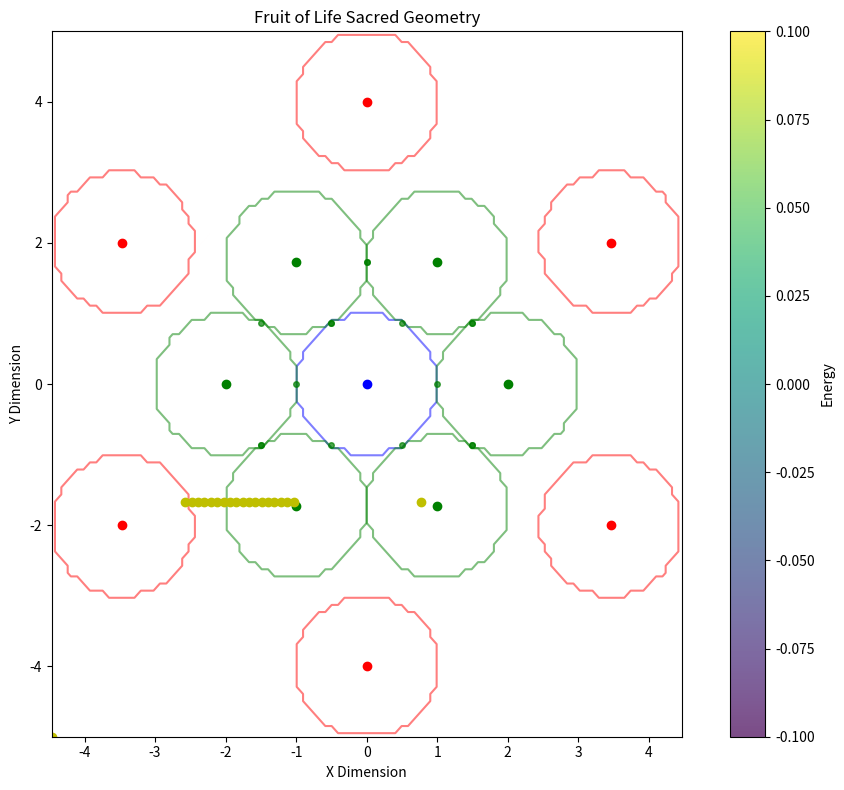
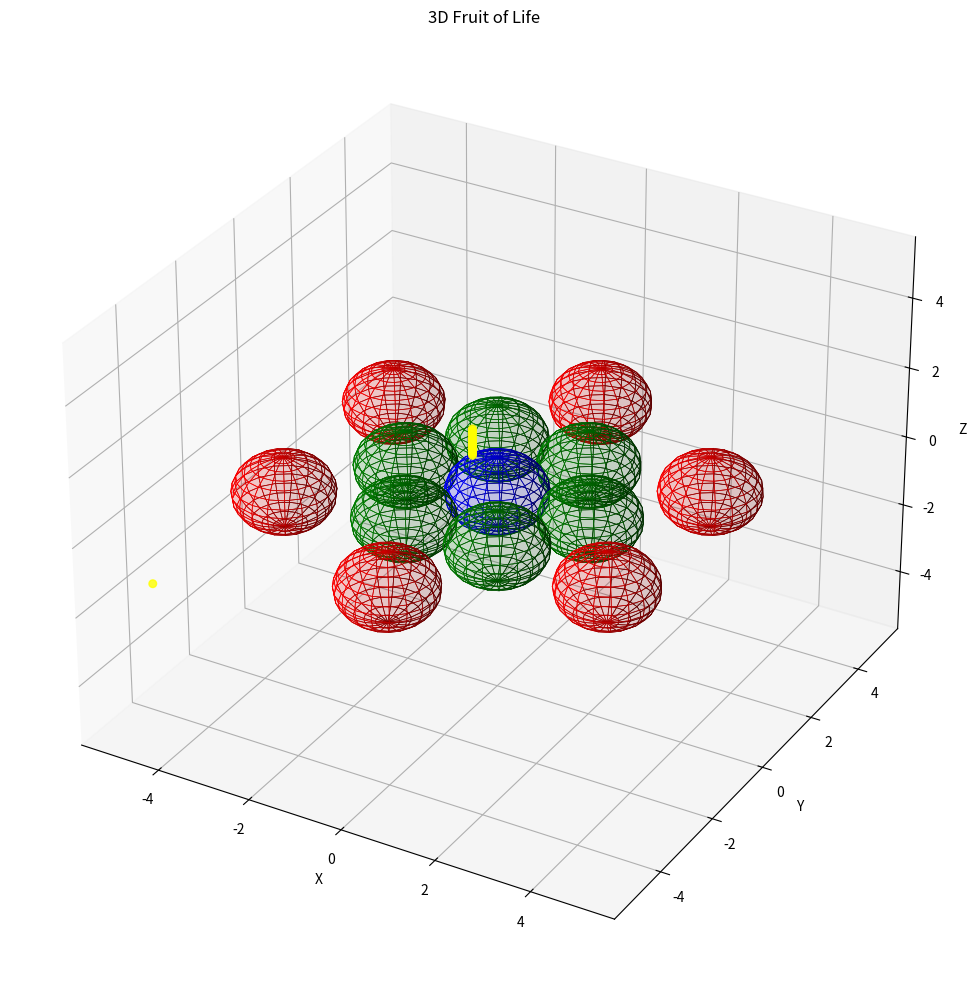

Write Python code to recreate these figures, in order.
"""
Fruit of Life Module

This module implements the fruit of life sacred geometry pattern.
The fruit of life consists of 13 circles arranged in a specific pattern,
formed by extending the Flower of Life pattern.

Key functions:
- Generate precise fruit of life geometry
- Calculate sacred ratios within the pattern
- Calculate energy distribution at intersection points
- Generate field embedding for the pattern
"""

import numpy as np
import matplotlib.pyplot as plt
from typing import Tuple, Dict, List, Any, Optional

def generate_fruit_of_life_2d(center: Tuple[float, float], 
                             radius: float, 
                             resolution: int = 100) -> Dict[str, Any]:
    """
    Generate a 2D fruit of life pattern.
    
    Args:
        center: The (x, y) center of the central circle
        radius: The radius of each circle
        resolution: The resolution of the generated grid
        
    Returns:
        Dictionary containing the pattern geometry and properties
    """
    # The Fruit of Life consists of 13 circles:
    # 1 central circle
    # 6 circles arranged in a flower pattern around the central circle
    # 6 additional circles to complete the fruit pattern
    
    # Calculate positions of the circles
    # All circles are the same size and adjacent circles touch
    # Distance between centers is 2 * radius
    circle_centers = [center]  # Start with central circle
    
    # Add the inner ring of 6 circles
    inner_ring = []
    for i in range(6):
        angle = i * np.pi / 3  # 60 degree spacing
        x = center[0] + 2 * radius * np.cos(angle)
        y = center[1] + 2 * radius * np.sin(angle)
        inner_ring.append((x, y))
    
    circle_centers.extend(inner_ring)
    
    # Add the outer ring of 6 circles
    # These are positioned between pairs of inner ring circles, but further out
    outer_ring = []
    for i in range(6):
        angle = (i + 0.5) * np.pi / 3  # Offset by 30 degrees
        x = center[0] + 2 * radius * 2 * np.cos(angle)  # Double distance from center
        y = center[1] + 2 * radius * 2 * np.sin(angle)  # Double distance from center
        outer_ring.append((x, y))
    
    circle_centers.extend(outer_ring)
    
    # Create a grid for the pattern
    x_min = min(c[0] for c in circle_centers) - radius
    x_max = max(c[0] for c in circle_centers) + radius
    y_min = min(c[1] for c in circle_centers) - radius
    y_max = max(c[1] for c in circle_centers) + radius
    
    x = np.linspace(x_min, x_max, resolution)
    y = np.linspace(y_min, y_max, resolution)
    X, Y = np.meshgrid(x, y)
    
    # Create individual circles
    circles = []
    for center_point in circle_centers:
        dist = np.sqrt((X - center_point[0])**2 + (Y - center_point[1])**2)
        circle = dist <= radius
        circles.append(circle)
    
    # Combine all circles into one pattern
    combined_pattern = np.zeros((resolution, resolution), dtype=bool)
    for circle in circles:
        combined_pattern = combined_pattern | circle
    
    # Calculate the intersection points between adjacent circles
    # These are the sacred points in the fruit of life
    intersection_points = []
    for i in range(len(circle_centers)):
        for j in range(i + 1, len(circle_centers)):
            c1 = circle_centers[i]
            c2 = circle_centers[j]
            
            # Calculate distance between centers
            distance = np.sqrt((c1[0] - c2[0])**2 + (c1[1] - c2[1])**2)
            
            # If circles intersect (distance < 2*radius but > 0)
            if distance < 2 * radius + 1e-10 and distance > 1e-10:
                # Calculate midpoint between centers
                mid_x = (c1[0] + c2[0]) / 2
                mid_y = (c1[1] + c2[1]) / 2
                
                # Calculate direction vector from c1 to c2
                dx = c2[0] - c1[0]
                dy = c2[1] - c1[1]
                length = np.sqrt(dx**2 + dy**2)
                dx, dy = dx/length, dy/length
                
                # Calculate perpendicular vector
                px, py = -dy, dx
                
                # Calculate distance from midpoint to intersection
                d = np.sqrt(radius**2 - (distance/2)**2)
                
                # Calculate intersection points
                point1 = (mid_x + px * d, mid_y + py * d)
                point2 = (mid_x - px * d, mid_y - py * d)
                
                # Only add if they're not already in the list
                # (within a small tolerance)
                for point in [point1, point2]:
                    if not any(np.sqrt((p[0]-point[0])**2 + (p[1]-point[1])**2) < 1e-10 for p in intersection_points):
                        intersection_points.append(point)
    
    return {
        'pattern': combined_pattern,
        'circles': circles,
        'centers': circle_centers,
        'radius': radius,
        'grid_x': X,
        'grid_y': Y,
        'intersection_points': intersection_points
    }

def generate_fruit_of_life_3d(center: Tuple[float, float, float], 
                            radius: float, 
                            resolution: int = 50) -> Dict[str, Any]:
    """
    Generate a 3D fruit of life pattern.
    
    Args:
        center: The (x, y, z) center of the central sphere
        radius: The radius of each sphere
        resolution: The resolution of the generated grid
        
    Returns:
        Dictionary containing the pattern geometry and properties
    """
    # The 3D Fruit of Life consists of 13 spheres - central sphere, inner ring of 6, outer ring of 6
    
    # Calculate positions of the spheres
    # Central sphere
    sphere_centers = [center]
    
    # Inner ring of 6 spheres in the xy-plane
    inner_ring = []
    for i in range(6):
        angle = i * np.pi / 3  # 60 degree spacing
        x = center[0] + 2 * radius * np.cos(angle)
        y = center[1] + 2 * radius * np.sin(angle)
        z = center[2]
        inner_ring.append((x, y, z))
    
    sphere_centers.extend(inner_ring)
    
    # Outer ring of 6 spheres in the xy-plane
    outer_ring = []
    for i in range(6):
        angle = (i + 0.5) * np.pi / 3  # Offset by 30 degrees
        x = center[0] + 2 * radius * 2 * np.cos(angle)  # Double distance from center
        y = center[1] + 2 * radius * 2 * np.sin(angle)  # Double distance from center
        z = center[2]
        outer_ring.append((x, y, z))
    
    sphere_centers.extend(outer_ring)
    
    # Create a grid for the 3D pattern
    x_min = min(c[0] for c in sphere_centers) - radius
    x_max = max(c[0] for c in sphere_centers) + radius
    y_min = min(c[1] for c in sphere_centers) - radius
    y_max = max(c[1] for c in sphere_centers) + radius
    z_min = min(c[2] for c in sphere_centers) - radius
    z_max = max(c[2] for c in sphere_centers) + radius
    
    x = np.linspace(x_min, x_max, resolution)
    y = np.linspace(y_min, y_max, resolution)
    z = np.linspace(z_min, z_max, resolution)
    X, Y, Z = np.meshgrid(x, y, z, indexing='ij')
    
    # Create individual spheres (as masks)
    spheres = []
    for sphere_center in sphere_centers:
        dist = np.sqrt((X - sphere_center[0])**2 + 
                       (Y - sphere_center[1])**2 + 
                       (Z - sphere_center[2])**2)
        sphere = dist <= radius
        spheres.append(sphere)
    
    # Combine all spheres into one pattern
    combined_pattern = np.zeros((resolution, resolution, resolution), dtype=bool)
    for sphere in spheres:
        combined_pattern = combined_pattern | sphere
    
    # Calculate the intersection circles between adjacent spheres
    intersection_circles = []
    for i in range(len(sphere_centers)):
        for j in range(i + 1, len(sphere_centers)):
            c1 = sphere_centers[i]
            c2 = sphere_centers[j]
            
            # Calculate distance between centers
            distance = np.sqrt(sum((c1[k] - c2[k])**2 for k in range(3)))
            
            # If spheres intersect (distance < 2*radius but > 0)
            if distance < 2 * radius + 1e-10 and distance > 1e-10:
                # Calculate midpoint between centers
                midpoint = [(c1[k] + c2[k]) / 2 for k in range(3)]
                
                # Calculate direction vector from c1 to c2
                direction = [c2[k] - c1[k] for k in range(3)]
                length = np.sqrt(sum(d**2 for d in direction))
                direction = [d/length for d in direction]
                
                # Calculate radius of intersection circle
                circle_radius = np.sqrt(radius**2 - (length/2)**2)
                
                intersection_circles.append({
                    'center': midpoint,
                    'radius': circle_radius,
                    'normal': direction
                })
    
    return {
        'pattern': combined_pattern,
        'spheres': spheres,
        'centers': sphere_centers,
        'radius': radius,
        'grid_x': X,
        'grid_y': Y,
        'grid_z': Z,
        'intersection_circles': intersection_circles
    }

def calculate_fruit_sacred_ratios(fruit_data: Dict[str, Any]) -> Dict[str, float]:
    """
    Calculate the sacred ratios and proportions in the fruit of life.
    
    Args:
        fruit_data: Dictionary containing fruit of life geometry data
        
    Returns:
        Dictionary of calculated sacred ratios
    """
    radius = fruit_data['radius']
    centers = fruit_data['centers']
    
    # Calculate the distance between center and inner ring circles
    # (should be 2 * radius)
    inner_ring_distances = []
    for i in range(1, 7):  # Indices 1-6 are inner ring
        center_point = centers[i]
        center_distance = np.sqrt(sum((center_point[j] - centers[0][j])**2 
                                    for j in range(len(centers[0]))))
        inner_ring_distances.append(center_distance)
    
    avg_inner_distance = np.mean(inner_ring_distances)
    inner_distance_ratio = avg_inner_distance / radius  # Should be close to 2
    
    # Calculate the distance between center and outer ring circles
    # (should be 4 * radius)
    outer_ring_distances = []
    for i in range(7, 13):  # Indices 7-12 are outer ring
        center_point = centers[i]
        center_distance = np.sqrt(sum((center_point[j] - centers[0][j])**2 
                                    for j in range(len(centers[0]))))
        outer_ring_distances.append(center_distance)
    
    avg_outer_distance = np.mean(outer_ring_distances)
    outer_distance_ratio = avg_outer_distance / radius  # Should be close to 4
    
    # Calculate the ratio between outer and inner ring distances
    # (should be close to 2)
    ring_ratio = avg_outer_distance / avg_inner_distance
    
    # Calculate the overall width and height of the pattern
    if len(centers[0]) == 2:  # 2D
        width = max(c[0] for c in centers) - min(c[0] for c in centers) + 2 * radius
        height = max(c[1] for c in centers) - min(c[1] for c in centers) + 2 * radius
    else:  # 3D
        width = max(c[0] for c in centers) - min(c[0] for c in centers) + 2 * radius
        height = max(c[1] for c in centers) - min(c[1] for c in centers) + 2 * radius
        depth = max(c[2] for c in centers) - min(c[2] for c in centers) + 2 * radius
    
    # Ratios related to the golden mean phi
    phi = (1 + np.sqrt(5)) / 2
    
    # Calculate phi-related ratio in the fruit of life pattern
    # The relationship between inner and outer rings approximates phi in certain measurements
    phi_approximation = outer_distance_ratio / (inner_distance_ratio * phi)
    
    # Ratio of overall structure height to width
    if len(centers[0]) == 2:  # 2D
        aspect_ratio = height / width
        return {
            'inner_distance_ratio': inner_distance_ratio,
            'outer_distance_ratio': outer_distance_ratio,
            'ring_ratio': ring_ratio,
            'aspect_ratio': aspect_ratio,
            'phi_approximation': phi_approximation,
            'width': width,
            'height': height
        }
    else:  # 3D
        aspect_ratio_xy = height / width
        aspect_ratio_z = depth / width
        return {
            'inner_distance_ratio': inner_distance_ratio,
            'outer_distance_ratio': outer_distance_ratio,
            'ring_ratio': ring_ratio,
            'aspect_ratio_xy': aspect_ratio_xy,
            'aspect_ratio_z': aspect_ratio_z,
            'phi_approximation': phi_approximation,
            'width': width,
            'height': height,
            'depth': depth
        }

def calculate_fruit_energy_distribution(fruit_data: Dict[str, Any], 
                                     base_frequency: float = 432.0) -> Dict[str, Any]:
    """
    Calculate the energy distribution within the fruit of life.
    
    Args:
        fruit_data: Dictionary containing fruit of life geometry data
        base_frequency: The base frequency for energy calculations
        
    Returns:
        Dictionary containing energy distribution data
    """
    radius = fruit_data['radius']
    centers = fruit_data['centers']
    
    if 'grid_z' in fruit_data:  # 3D case
        X = fruit_data['grid_x']
        Y = fruit_data['grid_y']
        Z = fruit_data['grid_z']
        
        # Calculate distance from each point to each sphere center
        energy = np.zeros_like(X, dtype=float)
        
        for center_point in centers:
            dist = np.sqrt((X - center_point[0])**2 + 
                          (Y - center_point[1])**2 + 
                          (Z - center_point[2])**2)
            
            # Energy is highest at the sphere boundaries
            # Using a Gaussian shell around each sphere
            shell_energy = np.exp(-((dist - radius) / (radius * 0.05))**2)
            energy += shell_energy
        
        # Enhancement at intersection circles
        for circle in fruit_data['intersection_circles']:
            circle_center = circle['center']
            circle_radius = circle['radius']
            circle_normal = circle['normal']
            
            # Calculate vectors from circle center to each grid point
            vectors = np.stack([(X - circle_center[0]), 
                               (Y - circle_center[1]), 
                               (Z - circle_center[2])], axis=-1)
            
            # Calculate component along normal (distance from the circle's plane)
            normal_vec = np.array(circle_normal)
            normal_dist = np.abs(np.sum(vectors * normal_vec, axis=-1))
            
            # Calculate distance in circle plane
            plane_dist = np.sqrt(np.sum(vectors**2, axis=-1) - normal_dist**2)
            
            # Energy is highest near the circle itself
            circle_energy = np.exp(-((plane_dist - circle_radius) / (radius * 0.05))**2) * \
                           np.exp(-(normal_dist / (radius * 0.05))**2)
            
            energy += circle_energy * 2.0  # Double weight for intersections
    
    else:  # 2D case
        X = fruit_data['grid_x']
        Y = fruit_data['grid_y']
        
        # Calculate distance from each point to each circle center
        energy = np.zeros_like(X, dtype=float)
        
        for center_point in centers:
            dist = np.sqrt((X - center_point[0])**2 + (Y - center_point[1])**2)
            
            # Energy is highest at the circle boundaries
            # Create a thin shell of energy at the boundary of each circle
            shell_energy = np.exp(-((dist - radius) / (radius * 0.05))**2)
            energy += shell_energy
        
        # Enhancement at intersection points
        intersection_points = fruit_data['intersection_points']
        for point in intersection_points:
            point_energy = np.exp(-((X - point[0])**2 + (Y - point[1])**2) / (radius * 0.05)**2)
            energy += point_energy * 2.0  # Double weight for intersections
    
    # Normalize energy to [0, 1]
    if np.max(energy) > 0:
        energy = energy / np.max(energy)
    
    # Find points of maximum energy
    # These are sacred points in the fruit of life
    if 'grid_z' in fruit_data:  # 3D case
        # Flatten arrays for easier processing
        flat_energy = energy.flatten()
        flat_x = X.flatten()
        flat_y = Y.flatten()
        flat_z = Z.flatten()
        
        # Find indices of top energy points
        top_indices = np.argsort(flat_energy)[-20:]  # Get 20 highest points
        
        # Get coordinates of these points
        max_energy_points = [(flat_x[i], flat_y[i], flat_z[i]) for i in top_indices]
        max_energy_values = [flat_energy[i] for i in top_indices]
    else:  # 2D case
        # Flatten arrays for easier processing
        flat_energy = energy.flatten()
        flat_x = X.flatten()
        flat_y = Y.flatten()
        
        # Find indices of top energy points
        top_indices = np.argsort(flat_energy)[-20:]  # Get 20 highest points
        
        # Get coordinates of these points
        max_energy_points = [(flat_x[i], flat_y[i]) for i in top_indices]
        max_energy_values = [flat_energy[i] for i in top_indices]
    
    return {
        'energy': energy,
        'max_energy_points': max_energy_points,
        'max_energy_values': max_energy_values,
        'base_frequency': base_frequency
    }

def embed_fruit_in_field(field_array: np.ndarray, 
                        center: Tuple[float, float, float],
                        radius: float,
                        strength: float = 1.0) -> np.ndarray:
    """
    Embed a fruit of life pattern into a 3D field array.
    
    Args:
        field_array: 3D numpy array representing the field
        center: Center coordinates (x, y, z)
        radius: Radius of each sphere in the pattern
        strength: Strength of the pattern (0.0 to 1.0)
        
    Returns:
        Modified field array with embedded pattern
    """
    field_shape = field_array.shape
    
    # Create coordinate grids
    x, y, z = np.meshgrid(
        np.arange(field_shape[0]),
        np.arange(field_shape[1]),
        np.arange(field_shape[2]),
        indexing='ij'
    )
    
    # Generate 3D fruit of life data (just to get the centers)
    fruit_data = generate_fruit_of_life_3d(center, radius, resolution=20)
    centers = fruit_data['centers']
    
    # Initialize energy field
    energy = np.zeros(field_shape)
    
    # Calculate energy from each sphere
    for sphere_center in centers:
        dist = np.sqrt((x - sphere_center[0])**2 + 
                      (y - sphere_center[1])**2 + 
                      (z - sphere_center[2])**2)
        
        # Energy is highest at the sphere boundaries
        shell_energy = np.exp(-((dist - radius) / (radius * 0.1))**2)
        energy += shell_energy
    
    # Calculate the intersection circles between adjacent spheres
    for i in range(len(centers)):
        for j in range(i + 1, len(centers)):
            c1 = centers[i]
            c2 = centers[j]
            
            # Calculate distance between centers
            distance = np.sqrt(sum((c1[k] - c2[k])**2 for k in range(3)))
            
            # If spheres intersect (distance < 2*radius but > 0)
            if distance < 2 * radius + 1e-10 and distance > 1e-10:
                # Calculate midpoint between centers
                midpoint = [(c1[k] + c2[k]) / 2 for k in range(3)]
                
                # Calculate direction vector from c1 to c2
                direction = [c2[k] - c1[k] for k in range(3)]
                length = np.sqrt(sum(d**2 for d in direction))
                direction = [d/length for d in direction]
                
                # Calculate radius of intersection circle
                circle_radius = np.sqrt(radius**2 - (distance/2)**2)
                
                # Calculate vectors from circle center to each grid point
                vectors = np.stack([(x - midpoint[0]), 
                                   (y - midpoint[1]), 
                                   (z - midpoint[2])], axis=-1)
                
                # Calculate component along normal (distance from the circle's plane)
                normal_vec = np.array(direction)
                normal_dist = np.abs(np.sum(vectors * normal_vec, axis=-1))
                
                # Calculate distance in circle plane
                plane_dist = np.sqrt(np.sum(vectors**2, axis=-1) - normal_dist**2)
                
                # Energy is highest near the circle itself
                circle_energy = np.exp(-((plane_dist - circle_radius) / (radius * 0.05))**2) * \
                               np.exp(-(normal_dist / (radius * 0.05))**2)
                
                energy += circle_energy * 2.0  # Double weight for intersections
    
    # Normalize energy to [0, 1]
    if np.max(energy) > 0:
        energy = energy / np.max(energy)
    
    # Apply pattern to field with given strength
    modified_field = field_array * (1.0 + energy * strength)
    
    # Normalize field after modification
    if np.max(np.abs(modified_field)) > 0:
        modified_field = modified_field / np.max(np.abs(modified_field))
    
    return modified_field

def visualize_fruit_of_life_2d(fruit_data: Dict[str, Any], 
                             show_energy: bool = False,
                             show_sacred_points: bool = False) -> plt.Figure:
    """
    Create a visualization of the 2D fruit of life pattern.
    
    Args:
        fruit_data: Dictionary containing fruit of life geometry data
        show_energy: Whether to overlay energy distribution
        show_sacred_points: Whether to mark sacred points
        
    Returns:
        matplotlib Figure object
    """
    fig, ax = plt.subplots(figsize=(10, 8))
    
    # Extract data
    X = fruit_data['grid_x']
    Y = fruit_data['grid_y']
    circles = fruit_data['circles']
    centers = fruit_data['centers']
    radius = fruit_data['radius']
    
    # Plot each circle as a contour
    for i, circle in enumerate(circles):
        if i == 0:
            color = 'blue'  # Central circle
        elif i <= 6:
            color = 'green'  # Inner ring
        else:
            color = 'red'  # Outer ring
        ax.contour(X, Y, circle.astype(int), levels=[0.5], colors=[color], alpha=0.5)
    
    # Plot the combined pattern
    if show_energy and 'energy' in fruit_data:
        # Show energy distribution as a heatmap
        im = ax.imshow(fruit_data['energy'], extent=[X.min(), X.max(), Y.min(), Y.max()], 
                      origin='lower', cmap='viridis', alpha=0.7)
        fig.colorbar(im, ax=ax, label='Energy')
    else:
        # Just show the pattern region
        ax.contourf(X, Y, fruit_data['pattern'].astype(int), levels=[0.5, 1.5], 
                   colors=['purple'], alpha=0.3)
    
    # Mark centers of circles
    for i, center_point in enumerate(centers):
        if i == 0:
            color = 'blue'  # Central circle
        elif i <= 6:
            color = 'green'  # Inner ring
        else:
            color = 'red'  # Outer ring
        ax.plot(center_point[0], center_point[1], 'o', color=color, markersize=6)
    
    # Mark intersection points
    if 'intersection_points' in fruit_data:
        for point in fruit_data['intersection_points']:
            ax.plot(point[0], point[1], 'go', markersize=4, alpha=0.7)
    
    # Mark sacred points (high energy points)
    if show_sacred_points and 'max_energy_points' in fruit_data:
        for point in fruit_data['max_energy_points']:
            if len(point) == 2:  # 2D points
                ax.plot(point[0], point[1], 'yo', markersize=6)
    
    # Add title and labels
    ax.set_title('Fruit of Life Sacred Geometry')
    ax.set_xlabel('X Dimension')
    ax.set_ylabel('Y Dimension')
    
    # Ensure equal aspect ratio
    ax.set_aspect('equal')
    
    return fig

def visualize_fruit_of_life_3d(fruit_data: Dict[str, Any], 
                              show_energy: bool = False) -> plt.Figure:
    """
    Create a 3D visualization of the fruit of life pattern.
    
    Args:
        fruit_data: Dictionary containing fruit of life geometry data
        show_energy: Whether to show energy distribution
        
    Returns:
        matplotlib Figure object
    """
    fig = plt.figure(figsize=(12, 10))
    ax = fig.add_subplot(111, projection='3d')
    
    # Extract centers and radii
    centers = fruit_data['centers']
    radius = fruit_data['radius']
    
    # Plot spheres as wireframes
    for i, center_point in enumerate(centers):
        # Create a wireframe sphere
        u = np.linspace(0, 2 * np.pi, 20)
        v = np.linspace(0, np.pi, 15)
        
        x = center_point[0] + radius * np.outer(np.cos(u), np.sin(v))
        y = center_point[1] + radius * np.outer(np.sin(u), np.sin(v))
        z = center_point[2] + radius * np.outer(np.ones(np.size(u)), np.cos(v))
        
        # Use different colors for different groups of spheres
        if i == 0:
            color = 'blue'  # Central sphere
        elif i <= 6:
            color = 'green'  # Inner ring
        else:
            color = 'red'  # Outer ring
            
        ax.plot_surface(x, y, z, color=color, alpha=0.1, linewidth=0.5, edgecolors=color)
    
    # Plot intersection circles
    if 'intersection_circles' in fruit_data:
        for circle in fruit_data['intersection_circles']:
            circle_center = circle['center']
            circle_radius = circle['radius']
            circle_normal = circle['normal']
            
            # Create a basis for the circle plane
            # First basis vector is the normal
            e1 = np.array(circle_normal)
            
            # Create a second basis vector perpendicular to the normal
            if np.abs(e1[0]) > np.abs(e1[1]):
                e2 = np.array([-e1[2], 0, e1[0]])
            else:
                e2 = np.array([0, -e1[2], e1[1]])
            e2 = e2 / np.linalg.norm(e2)
            
            # Third basis vector from cross product
            e3 = np.cross(e1, e2)
            
            # Create circle points
            theta = np.linspace(0, 2 * np.pi, 50)
            circle_x = circle_center[0] + circle_radius * (np.cos(theta) * e2[0] + np.sin(theta) * e3[0])
            circle_y = circle_center[1] + circle_radius * (np.cos(theta) * e2[1] + np.sin(theta) * e3[1])
            circle_z = circle_center[2] + circle_radius * (np.cos(theta) * e2[2] + np.sin(theta) * e3[2])
            
            ax.plot(circle_x, circle_y, circle_z, 'g-', linewidth=1, alpha=0.7)
    
    # Plot energy distribution if requested
    if show_energy and 'energy' in fruit_data:
        # We can't easily show a 3D energy field in a 3D plot
        # Instead, show high energy points
        if 'max_energy_points' in fruit_data:
            energy_points = fruit_data['max_energy_points']
            x = [p[0] for p in energy_points]
            y = [p[1] for p in energy_points]
            z = [p[2] for p in energy_points]
            ax.scatter(x, y, z, color='yellow', s=30, alpha=0.8)
    
    # Set labels and title
    ax.set_xlabel('X')
    ax.set_ylabel('Y')
    ax.set_zlabel('Z')
    ax.set_title('3D Fruit of Life')
    
    # Set equal aspect ratio
    limits = np.array([
        ax.get_xlim3d(),
        ax.get_ylim3d(),
        ax.get_zlim3d(),
    ])
    center = np.mean(limits, axis=1)
    radius = 0.5 * np.max(np.abs(limits[:, 1] - limits[:, 0]))
    
    ax.set_xlim3d([center[0] - radius, center[0] + radius])
    ax.set_ylim3d([center[1] - radius, center[1] + radius])
    ax.set_zlim3d([center[2] - radius, center[2] + radius])
    
    return fig

def get_base_glyph_elements(center: Tuple[float, float], radius: float) -> Dict[str, Any]:
    """
    Returns the geometric elements (circles) for a simple line art
    representation of the Fruit of Life.
    """
    fruit_data = generate_fruit_of_life_2d(center, radius, resolution=10) # Low res for data only
    
    circles_data = []
    for center_pos_frl in fruit_data['centers']: # Renamed center_pos
        circles_data.append({'center': tuple(center_pos_frl), 'radius': fruit_data['radius']})

    all_x_frl = [c[0] for c in fruit_data['centers']]; all_y_frl = [c[1] for c in fruit_data['centers']] # Renamed
    padding_frl = fruit_data['radius'] * 0.2 # Renamed

    return {
        'circles': circles_data,
        'projection_type': '2d',
        'bounding_box': {
            'xmin': float(min(all_x_frl) - fruit_data['radius'] - padding_frl), 
            'xmax': float(max(all_x_frl) + fruit_data['radius'] + padding_frl),
            'ymin': float(min(all_y_frl) - fruit_data['radius'] - padding_frl), 
            'ymax': float(max(all_y_frl) + fruit_data['radius'] + padding_frl),
        }
    }
# Example usage
if __name__ == "__main__":
    # Create a 2D fruit of life
    center_2d = (0, 0)
    radius_2d = 1.0
    
    fruit_2d = generate_fruit_of_life_2d(center_2d, radius_2d)
    
    # Calculate energy distribution
    energy_data_2d = calculate_fruit_energy_distribution(fruit_2d)
    fruit_2d.update(energy_data_2d)
    
    # Calculate sacred ratios
    ratios_2d = calculate_fruit_sacred_ratios(fruit_2d)
    print("2D Sacred Ratios:")
    for key, value in ratios_2d.items():
        print(f"{key}: {value}")
    
    # Visualize 2D
    fig_2d = visualize_fruit_of_life_2d(fruit_2d, show_energy=True, show_sacred_points=True)
    plt.figure(fig_2d.number)
    plt.tight_layout()
    plt.show()
    
    # Create a 3D fruit of life
    center_3d = (0, 0, 0)
    radius_3d = 1.0
    
    fruit_3d = generate_fruit_of_life_3d(center_3d, radius_3d)
    
    # Calculate energy distribution
    energy_data_3d = calculate_fruit_energy_distribution(fruit_3d)
    fruit_3d.update(energy_data_3d)
    
    # Calculate sacred ratios
    ratios_3d = calculate_fruit_sacred_ratios(fruit_3d)
    print("\n3D Sacred Ratios:")
    for key, value in ratios_3d.items():
        print(f"{key}: {value}")
    
    # Visualize 3D
    fig_3d = visualize_fruit_of_life_3d(fruit_3d, show_energy=True)
    plt.figure(fig_3d.number)
    plt.tight_layout()
    plt.show()